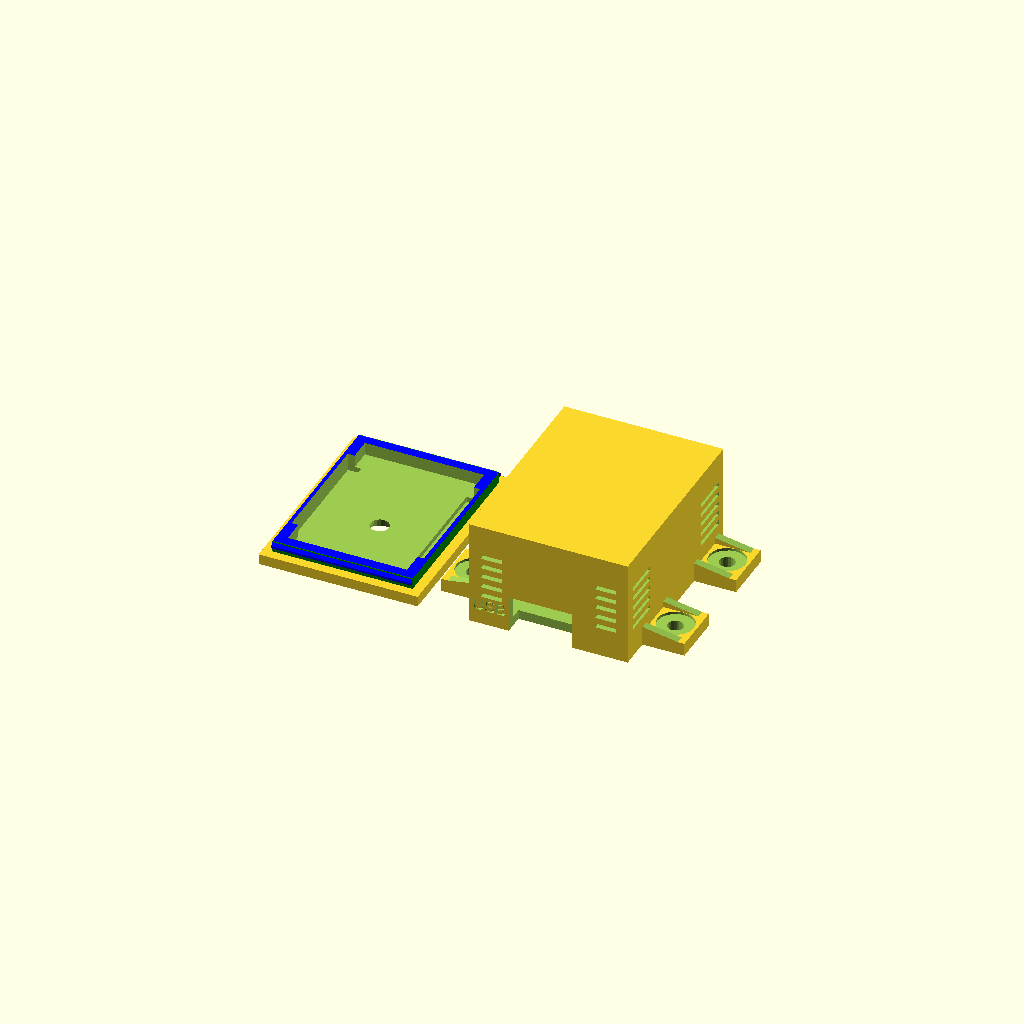
Cell 1 — every parameter at its default value.
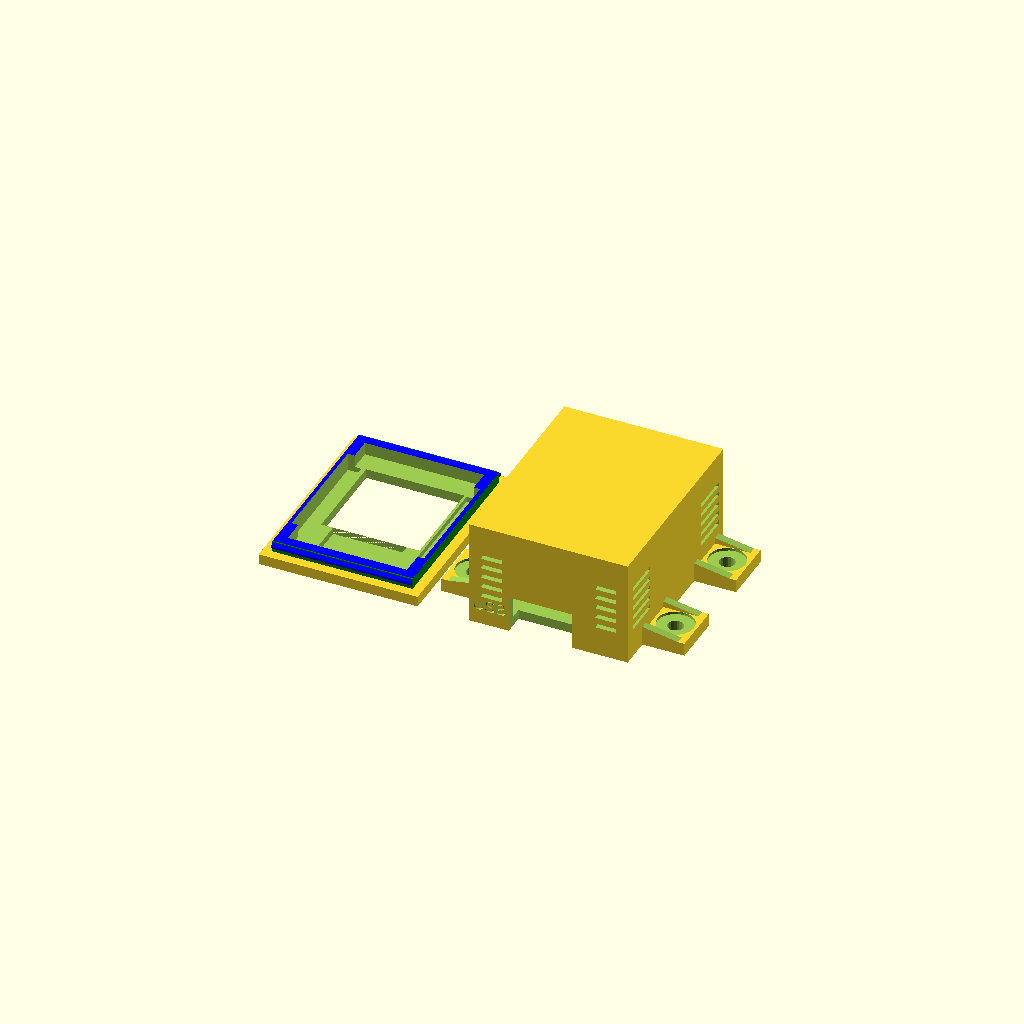
Cell 2: lidCutOutType = "LCD" (everything else at default).
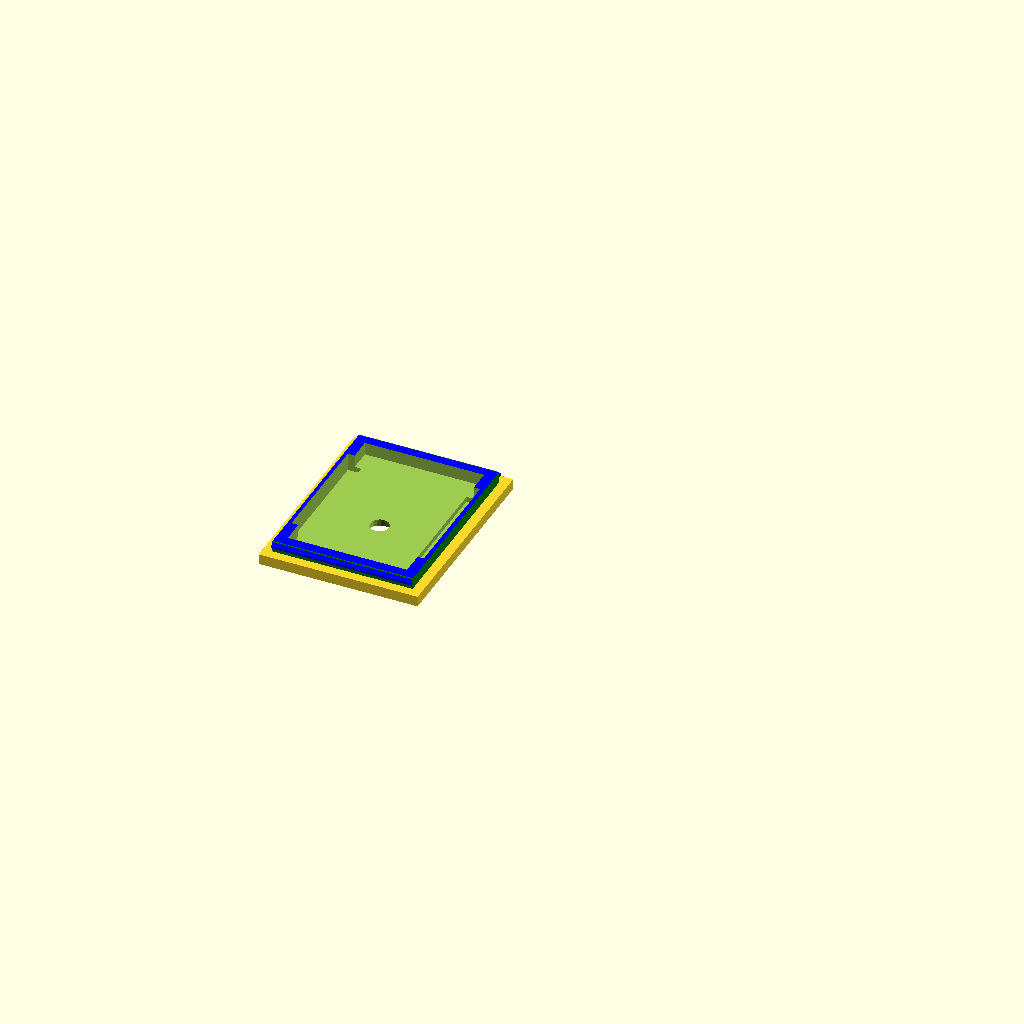
Cell 3: the same model with showBase = false.
One fixed orthographic camera (rotation 55°, 0°, 25°; colour scheme Cornfield) for every cell.
Source of the model, inputs/thingiverse/files/thing-2814909/files/wemos-stack.scad:
//
// WeMOS D1 Mini Stack Enclosure Script
// This Version is inspired from https://www.thingiverse.com/thing:1776349/#files
//
// This script was written to generate a suitable 3D printed enclosure for a WeMOS "stack" of shields.
// Since there are a variety of connectors, sizes and arrangements, the decission was to let the customizer
// allow for various positionings of each shields port.
//
// To use, you will need to assemble your device put it on a flat surface (e.g. table) and measureeach layer. 
// For measuring you need the distance from your flat surface to the lower end of the opening in the case.
//  - the total innerSizeZ (height) of the stack
//  - the inner offsets for any shields that require an opening in the case.
//
// For instance, We have the following Stack:
//
// +----------------+
// | SD Card Shield |
// +----------------+
// | Battery Shield |
// +----------------+
// | WeMOS D1 Mini  |
// +----------------+ 2 mm
//
// All have stackable headers, that have had their pins trimmed to make the stack as short
// as possible.  The resulting measurements of the stack yield the default values of this script.
//

/* [inner Height Z] */
// Final height of the stack measured when placing the sole stack on a flat surface.
//innerHeightZ = 58.7;
innerHeightZ = 18.4;


/* [Shield Ports] */

// Distance from the bottom of PCB Board to the bottom of the usb connector opening (-99 to omit)
usbHeight = -1.0;

// Distance from the bottom of PCB Board to the bottom of the microsd shield opening (-99 to omit)
//microsdHeight = 30;
// microsdHeight = 8;
 microsdHeight = -99;

// Distance from the bottom of PCB Board to the bottom of the battery shield connector opening (-99 to omit)
//batteryHeight = 18.0;
//batteryHeight = 15;
batteryHeight = -99;

// Distance from the bottom of PCB Board to the bottom of the DC Power shield connector terminal opening (-99 to omit)
//dcPowerHeight=25;
dcPowerHeight=-99;

// Distance from the bottom of PCB Board to the bottom of the relay shield connector terminal opening (-99 to omit)
relayHeight = 38.0;

// Show Base housing
showBase=true;

/* [LID] */

// There are visible cutouts in the lid for 
lidHasVisiblePinoutSlits=false;

// The lid should contain a cutout connecting the PINs
lidCutOutType="LED"; // [ LCD:LCD Shield , DHT:Dht Shield,DHThorizontal:Dht Shield, BUTTON:Button Shield , NONE:No cutout]

// Do you want the Lid to show up
showLid=true;

//Side and Front slits for letting warm air out
airSlits=true;

/* [Others] */
wallThickness = 1.8;

// cut through at Bottom for Pins
bottomHasPinoutSlits=true;

// Add mounting clips with screw holes a bottom
numberOfBaseMountingClips=4;

// show some Examples
showExamples=false;

// show each Tape once
showAllOnce=false;

// ---------------------------------------------------------------------------------------------------------
// do not need to modify anything below here
// ---------------------------------------------------------------------------------------------------------
/* [Hidden] */

extraGap=0.2;
printerWobble=0.01;
printerWobbleXYZ=printerWobble*[1,1,1];
printerWobbleXYZ2=printerWobbleXYZ*2;

$fn=20;

// Final outerSizeZ of the stack walls.
// outerSizeZ = 36.0;

innerSizeX = 26.70;
innerSizeY = 35.5;
//innerSizeZ = innerHeightZ;


holeDiameter = 20.0;

// Offset of all stacked Boards because of the WIFI Antenna
antennaOffsetY=6.2;
lcdDimensions=[18.5,18.1,4.5]
              +2*printerWobble*[1,1,0];

// Size of the slits for pins of PCB board
slitDimension=[2.6,23.0,10.0];


/* calculated */
extraGap2=2*extraGap;

// ===================================================
// Main
// ===================================================

if (showAllOnce){
    translate([0,-50,0])  
        LidExamples();
    
    BaseExamples();

} else {

    // base
    if (showBase)
        base(innerSizeZ=innerHeightZ-wallThickness,numberOfBaseMountingClips=numberOfBaseMountingClips);

    // lid
    if (showLid)
        translate([-40,0,0])   
            lid(lidCutOutType=lidCutOutType);


    // All kind of examples
    if ( showExamples)
        translate([0,200,0])  
            examples();

}

// ===================================================
// Modules
// ===================================================

module examples(){
    translate([0,-50,0])  {
        LidExamples();
    translate([0,-45,40])  
        rotate([270,0,0]) 
            LidExamples();
    }
    
    BaseExamples();

}


module BaseExamples(){
        translate([0,0,0])   {
            translate([000,0,0])     base(innerSizeZ=17,        numberOfBaseMountingClips=0);
            translate([050,0,0])     base(innerSizeZ=17,        numberOfBaseMountingClips=2);
            translate([100,0,0])     base(innerSizeZ=17,        numberOfBaseMountingClips=4);
        }
        
        translate([0,60,0])  {
            translate([000,0,0])     base(innerSizeZ=12.5, numberOfBaseMountingClips=0);
            translate([040,0,0])     base(innerSizeZ=22.5, numberOfBaseMountingClips=0);
            translate([080,0,0])     base(innerSizeZ=36,   numberOfBaseMountingClips=0);
            translate([120,0,0])     base(innerSizeZ=47,   numberOfBaseMountingClips=0);
        }
        
        translate([0,120,0])   {
            translate([000,0,0])     base(innerSizeZ=27);
            translate([040,0,0])     base(innerSizeZ=27, dcPowerHeight=12,  microsdHeight=0, batteryHeight=0, relayHeight=0 , numberOfBaseMountingClips=0);
            translate([080,0,0])     base(innerSizeZ=27, dcPowerHeight=0,  microsdHeight=12, batteryHeight=0, relayHeight=0 , numberOfBaseMountingClips=0);
            translate([120,0,0])     base(innerSizeZ=27, dcPowerHeight=0,  microsdHeight=0, batteryHeight=12, relayHeight=0 , numberOfBaseMountingClips=0);
            translate([160,0,0])     base(innerSizeZ=27, dcPowerHeight=0,  microsdHeight=0, batteryHeight=0, relayHeight=12 , numberOfBaseMountingClips=0);
        }

}

module LidExamples(){
        translate([000,0,0])   lid(lidCutOutType="BUTTON");
        translate([040,0,0])   lid(lidCutOutType="LCD");
        translate([080,0,0])   lid(lidCutOutType="DHT");
        translate([120,0,0])   lid(lidCutOutType="HOLE");
        translate([160,0,0])   lid(lidCutOutType="NONE");

}


module lcdCutOut(){
   cube(lcdDimensions+extraGap*[1,1,0]);

    // Flat cable for connection
    cableX=14;
    cableY=6;
    cableZ=4;
    translate([lcdDimensions[0]/2-cableX/2,-cableY+.001,.5])
        cube([cableX,cableY,cableZ]);
}


module pinHoleSlits(visibleFromOutside=1){
    
    slitOffsetY=wallThickness
                +innerSizeY
                -slitDimension[1]
                -antennaOffsetY;
    
    translate([0,0,visibleFromOutside==1?-.01:+.8])
        translate([.7,slitOffsetY,0])
            for ( x=[0,22.6]){
                translate([x,0,0])
                    cube(slitDimension);
            }
}


// ========================================
// Lid
// ========================================

module lid(lidCutOutType="BUTTON"){
    outerSizeX = innerSizeX + (2 * wallThickness);
    outerSizeY = innerSizeY + (2 * wallThickness);
//    outerSizeZ = innerSizeZ + (2 * wallThickness);
    diameterButton=8;
    
    difference() {
        union () {
            // Lid Base Plate
            translate([0, 0, 0.0]) cube([outerSizeX, outerSizeY, 2.0]);

            // Lid inner part
            translate([ wallThickness+printerWobble, wallThickness+printerWobble,wallThickness]) {
                color("green")
                    cube([innerSizeX-2*printerWobble, innerSizeY-2*printerWobble, 2.3]);
                LidNotch(wobble=-1);
             }
        }
        
        // Space for PCB Board
        innerFrameOffset=2;
        translate([ wallThickness+innerFrameOffset, wallThickness+innerFrameOffset,wallThickness]) 
                cube([innerSizeX-innerFrameOffset*2, innerSizeY-innerFrameOffset*2, 4]);
        
        translate([wallThickness,0,0])
            pinHoleSlits(visibleFromOutside=lidHasVisiblePinoutSlits);
        
        // Lid Cutout
        if(lidCutOutType=="LCD"){
                translate(wallThickness*[1,1,-0.001]
                        +[innerSizeX/2,innerSizeY,0])
                        translate([-lcdDimensions[0]/2,-lcdDimensions[1],0]
                                  +[0,-antennaOffsetY,0]
                                ) 
                            lcdCutOut();

                // Text LCD
                translate([wallThickness+innerSizeX/2,9,-0.01])
                    linear_extrude(height = 0.5) 
                        rotate([180,0,0])
                            text("LCD", ,size=7,halign="center");
        } else if (lidCutOutType=="DHT") {
                dhtSensorDimensions=[12.1+extraGap2,5.6+extraGap2,6];
                translate(wallThickness*[1,1,-0.001]
                         +[innerSizeX/2,0,0])
                    translate([-dhtSensorDimensions[0]/2,16.8,0] -printerWobbleXYZ   ) 
                        cube(dhtSensorDimensions+printerWobbleXYZ2);

                // Text DHT
                translate([wallThickness+innerSizeX/2,32,-0.01])
                    linear_extrude(height = 0.5) 
                        rotate([180,0,0])
                            text("DHT", ,size=7,halign="center");   
        } else if (lidCutOutType=="LED") {
                dLED=4.2;
                translate(wallThickness*[1,1,1.001]
                         +[innerSizeX/2,0,0])
                    translate([-0,15.2,0] -printerWobbleXYZ   ) 
                        cylinder(d1=dLED,d1=dLED+1,h=4,center=true);

                // Text DHT
                translate([wallThickness+innerSizeX/2,32,-0.01])
                    linear_extrude(height = 0.5) 
                        rotate([180,0,0])
                            text("LED", ,size=7,halign="center");   
        } else if (lidCutOutType=="DHThorizontal") {
                dhtSensorDimensions=[12.1+extraGap,15.6+extraGap,6];
                translate(wallThickness*[1,1,-0.001]
                         +[innerSizeX/2,0,0])
                    translate([-dhtSensorDimensions[0]/2,0.6,0] -printerWobbleXYZ   ) 
                        cube(dhtSensorDimensions+printerWobbleXYZ2);

                // Text DHT
                translate([wallThickness+innerSizeX/2,32,-0.01])
                    linear_extrude(height = 0.5) 
                        rotate([180,0,0])
                            text("DHT", ,size=7,halign="center");   
        } else if (lidCutOutType=="BUTTON" ){
                translate(wallThickness*[1,1,-0.001]
                         +[innerSizeX/2,innerSizeY,0])
                    translate([0,-innerSizeY/2, 2.5-0.01]) 
                        cylinder(h = 5 , d = diameterButton+2*printerWobble, center = true);

                // Text Button
                translate([wallThickness+innerSizeX/2,35,-0.01])
                    linear_extrude(height = 0.5) 
                        rotate([180,0,0])
                            text("Button", ,size=7,halign="center");   
        } else if (lidCutOutType=="HOLE" ){
                translate(wallThickness*[1,1,-0.001]
                         +[innerSizeX/2,innerSizeY,0])
                    translate([0,-innerSizeY/2, 2.5-0.01]) 
                        cylinder(h = 5 , d = holeDiameter, center = true);

                // Text Button
                translate([wallThickness+innerSizeX/2,35,-0.01])
                    linear_extrude(height = 0.5) 
                        rotate([180,0,0])
                            text("Button", ,size=7,halign="center");   

        } else if (lidCutOutType=="NONE"){
        } else {
            echo("!!!!!!!!!!!!!!! Error Wrong Type for lidCutOutType");
        }
        
        
    }

    if (lidCutOutType=="BUTTON" ){
        buttonGap=.3;
        color("blue")
       translate([-20,innerSizeY/2, 0]) 
            difference(){
                union(){
                    cylinder(h = 2 , d = diameterButton+4 );
                    translate([0,0,2])
                    cylinder(h = wallThickness+1  , d = diameterButton);
                }
                
                // inner Hole
                innerHoleZ=3;
                translate([-3.8/2,-3.8/2, -.001]-printerWobbleXYZ) 
                   cube([3.8,3.8,innerHoleZ-.2]+printerWobbleXYZ2);
        }
    }

}


module LidNotch(wobble=1){
    notchHeight=1.2;
    notchAdditionalSize=.5*[0,1,0];
    notchInnerSize=[innerSizeX-2*printerWobble, innerSizeY-2*printerWobble, notchHeight];
    notchOuterSize=notchInnerSize + 2*notchAdditionalSize + printerWobbleXYZ*wobble;

    translate([ wobble*printerWobble, wobble*printerWobble,2.4]
                -notchAdditionalSize
                -[0,0,notchHeight]) 
        color("blue")
       difference(){
           cube(    notchOuterSize);
           for (y=[0,.1+notchOuterSize[1]]){
                translate([-.1,y,.4])            
                    rotate([wobble*-45,0,0])
                        cube([notchOuterSize[0]+1,4,4]);
           }
//            translate(notchAdditionalSize+[0,0,-.1])            cube(    notchInnerSize+[0,0,2.2]);

    }
}



// ========================================
// Base Modules
// ========================================


module baseBars(){
    difference(){
        union(){
            translate([0,  6,    0]) cube([innerSizeX, 3, 1.36]);
            translate([0, 28.5,  0]) cube([innerSizeX, 3, 2.6]);
        }
        
        // Cutouts
        translate([0,   5, 0]) cube([5.8, 2, 2]); // cutout reset 
        translate([8, 2.5, 0]) cube([9,   6, 2]); // cutout USB
        
        pinHoleSlits(visibleFromOutside=1);
    }
}

module BaseMountingClips(numberOfBaseMountingClips=4){
    sizeBaseMountX=8;
    sizeBaseMountY=10;
    sizeBaseMountZ=2.5;
    diameterBaseClipHoles=3;
    
    outerSizeX = innerSizeX + (2 * wallThickness);
    outerSizeY = innerSizeY + (2 * wallThickness);
//    outerSizeZ = innerSizeZ + (2 * wallThickness);


        yRange= (numberOfBaseMountingClips==4)?[6,outerSizeY-sizeBaseMountY-2]
                :(numberOfBaseMountingClips==2)?[outerSizeY/2-sizeBaseMountY]:[];

    
    for( x=[-sizeBaseMountX,outerSizeX]){
//        for( y=[0,outerSizeY-sizeBaseMountY]){
        for( y=yRange){
            translate([x,y,0])
                BaseMountingClip(
                    sizeBaseMountX=sizeBaseMountX,
                    sizeBaseMountY=sizeBaseMountY,
                    sizeBaseMountZ=sizeBaseMountZ,
                    diameterBaseClipHoles=diameterBaseClipHoles,
                    x=x);
        }
    }
}

module BaseMountingClip(sizeBaseMountX=8,
                        sizeBaseMountY=10,
                        sizeBaseMountZ=2.5,
                        diameterBaseClipHoles=3,
                        x=0
                        ){
    union(){
        difference(){
            cube([sizeBaseMountX,sizeBaseMountY,sizeBaseMountZ]);

            // central hole for screw
            translate([sizeBaseMountX/2,sizeBaseMountY/2,-0.01])
                cylinder(d=diameterBaseClipHoles,h=sizeBaseMountZ+1);

            //  hole for screw-head
            translate([sizeBaseMountX/2,sizeBaseMountY/2,2])
                cylinder(d=diameterBaseClipHoles+4,h=sizeBaseMountZ+1);

            translate([2,2,2])
                cube([sizeBaseMountX-3*2,sizeBaseMountY-3*2,sizeBaseMountZ]);
        }
        
        reinforcementY=1.5;
        for(y=[0,sizeBaseMountY-reinforcementY])
            difference(){
                translate([0,y,2])
                    cube([sizeBaseMountX,reinforcementY,2]);
                translate([sizeBaseMountX/2,reinforcementY/2+y,4])
                    rotate([0,(x>10)?10:-10,0])
                            cube([sizeBaseMountX+1,reinforcementY+.1,2],center=true);
            }
    }        
}


// ========================================
// Base
// ========================================
module  base(
    innerSizeZ=innerHeightZ,
    numberOfBaseMountingClips=4,
    dcPowerHeight=dcPowerHeight,
    microsdHeight=microsdHeight,
    batteryHeight=batteryHeight,
    relayHeight=relayHeight 
    ){
    
    outerSizeX = innerSizeX + (2 * wallThickness);
    outerSizeY = innerSizeY + (2 * wallThickness);
    outerSizeZ = innerSizeZ + (2 * wallThickness);

    BaseMountingClips(numberOfBaseMountingClips=numberOfBaseMountingClips);

    translate(wallThickness*[1,1,1])
        union() {
            baseBars();


            difference () {
                    // Set Outer Base level to -wallThickness. So coordinate zero is at front lower inner corner.
                    // So we can measure all other Heights and positions from the front corner of the Wemos PCB (-2mm)
                    translate(-wallThickness*[1,1,1]) 
                        cube([outerSizeX, outerSizeY, outerSizeZ]); 
                    translate([-1,-1,0]*printerWobble)
                        cube([innerSizeX+2*printerWobble, innerSizeY+2*printerWobble, innerSizeZ+wallThickness+.001]);


                   if (airSlits){
                       // Side Air slits
                        for ( z=[3.8:2:innerSizeZ-4])
                            for ( x=[0,outerSizeX-1])
                                for(y=[1.2,outerSizeY-10])
                                    translate([-5,-1,0]+[x,y,z])
                                        cube([8, 7.2, .8]);

                        // Front Air slits
                        for ( z=[3.8:2:innerSizeZ-4])
                            for ( x=[2.5,outerSizeX-6])
                                for(y=[-4,outerSizeY-6])
                                    translate([-2,-1,0]+[x,y,z])
                                        cube([4, 7.2, .8]);
                     }

                     translate([0,0,innerSizeZ+wallThickness+.2]) {
                         mirror([0,0,1])
                                LidNotch(wobble=1);
                     }

                    // Cut-out in Basement
                    bodenGitter=1;
                    translate([1, 0, -wallThickness ]) 
                        if (bodenGitter){
                            for ( y=[10:3:25])
                                translate([2.5,y,-.1])
                                    cube([20,2,20]);
                                }
                        else 
                            translate([innerSizeX,innerSizeY,-0.01]/2) 
                                    cylinder(h = wallThickness+4 , d = holeDiameter);

                    // Cutouts for solder Pins
                    translate([0,0,-wallThickness])                     
                        pinHoleSlits(visibleFromOutside=bottomHasPinoutSlits);
                    
                    // Reset Hole
                    translate([-wallThickness-.01-1, 2.5, 0.5]) 
                        cube([4,3, 2.5]);

                    // =======================
                    // Front Holes                    
                    textX=-innerSizeX/2-wallThickness+.7;
                    translate([innerSizeX/2,-wallThickness-0.01,0]) {
                        // USB
                        if (usbHeight != 0.0)  {
                            translate([ -7.5, 0, -1+usbHeight]) cube([12,4 ,1+6.2]);

                            // Front Text
                            translate([textX,0.5,2+usbHeight])
                                rotate([90,0,0]) 
                                    linear_extrude(height = 0.7,width=12) 
                                        text("USB", ,size=2.3,halign="left"); 
                        }
                        
                        // Micro USB Shield
                        if (microsdHeight != 0.0)  {
                            translate([ -6, 0,microsdHeight]) 
                                    cube([ 15,4 ,3]);
                            // Front Text
                            translate([textX,0.5,1+microsdHeight]) rotate([90,0,0]) text("SD", ,size=2,halign="left"); 
                        }
                        
                        // Battery Shield
                        if (batteryHeight != 0.0) {
                            translate([-innerSizeX/2+4.7, 0,batteryHeight]) cube([ 7.3, 6,8]);
                            translate([-innerSizeX/2+13.8, 0,batteryHeight]) cube([ 9, 6.1,8]);
                            // Front Text
                            translate([textX,0.5,2+batteryHeight]) 
                                    linear_extrude(height = 0.5) 
                                        rotate([90,0,0]) text("BAT", ,size=2,halign="left"); 
                        }
                        
                        // DC Power Shield
                        if (dcPowerHeight != 0.0) {
                            translate([-innerSizeX/2+5.5, 0,dcPowerHeight]) cube([ 9, 4,10.8]);
                            // Front Text
                            translate([textX,0.5,4+dcPowerHeight]) rotate([90,0,0]) text("DC", ,size=2,halign="left"); 
                        }
                        
                        // Relay Shield
                        if (relayHeight != 0.0) {
                            translate([ -7.5, 0,2+relayHeight]) cube([15,4,7]);
                            // Front Text
                            translate([textX,0.5,2+relayHeight]) rotate([90,0,0]) text("Relay", ,size=2,halign="left"); 
                        }
                    }
                }
        }
}
Parameter table extracted from the source (name, type, default, range or options):
innerHeightZ: number, default 18.4
usbHeight: number, default -1
microsdHeight: number, default -99
batteryHeight: number, default -99
dcPowerHeight: number, default -99
relayHeight: number, default 38
showBase: bool, default true
lidHasVisiblePinoutSlits: bool, default false
lidCutOutType: string, default "LED", options "LCD", "DHT", "DHThorizontal", "BUTTON", "NONE"
showLid: bool, default true
airSlits: bool, default true
wallThickness: number, default 1.8
bottomHasPinoutSlits: bool, default true
numberOfBaseMountingClips: number, default 4
showExamples: bool, default false
showAllOnce: bool, default false
